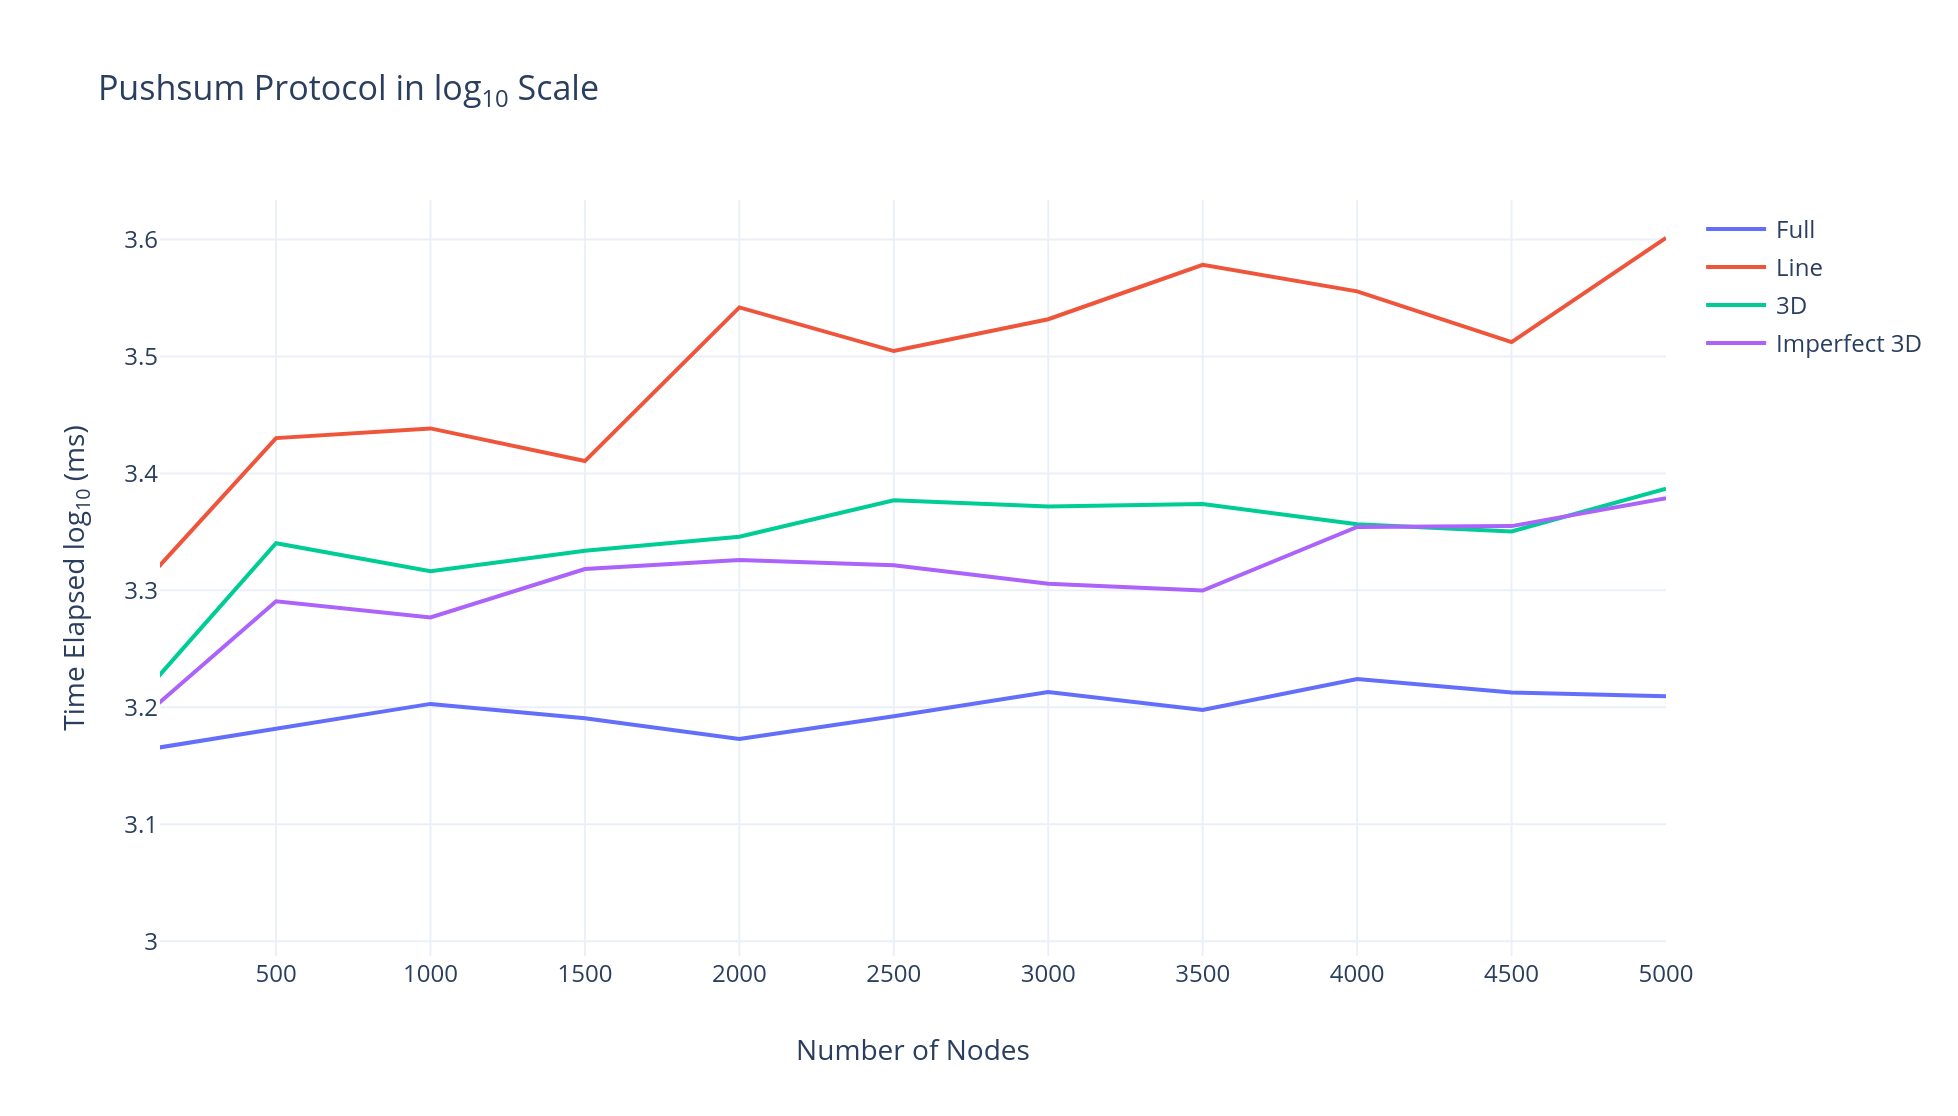

Values plotted in this chart, from the file beside it:
A, B, C, D, E
10, 3.108, 3.02, 3.182, 3.168
50, 3.183, 3.218, 3.231, 3.275
100, 3.165, 3.314, 3.221, 3.199
500, 3.182, 3.43, 3.34, 3.291
1000, 3.203, 3.438, 3.316, 3.277
1500, 3.191, 3.411, 3.334, 3.318
2000, 3.173, 3.542, 3.346, 3.326
2500, 3.192, 3.505, 3.377, 3.321
3000, 3.213, 3.532, 3.372, 3.306
3500, 3.198, 3.578, 3.374, 3.3
4000, 3.224, 3.556, 3.356, 3.354
4500, 3.213, 3.512, 3.35, 3.355
5000, 3.209, 3.601, 3.387, 3.379
